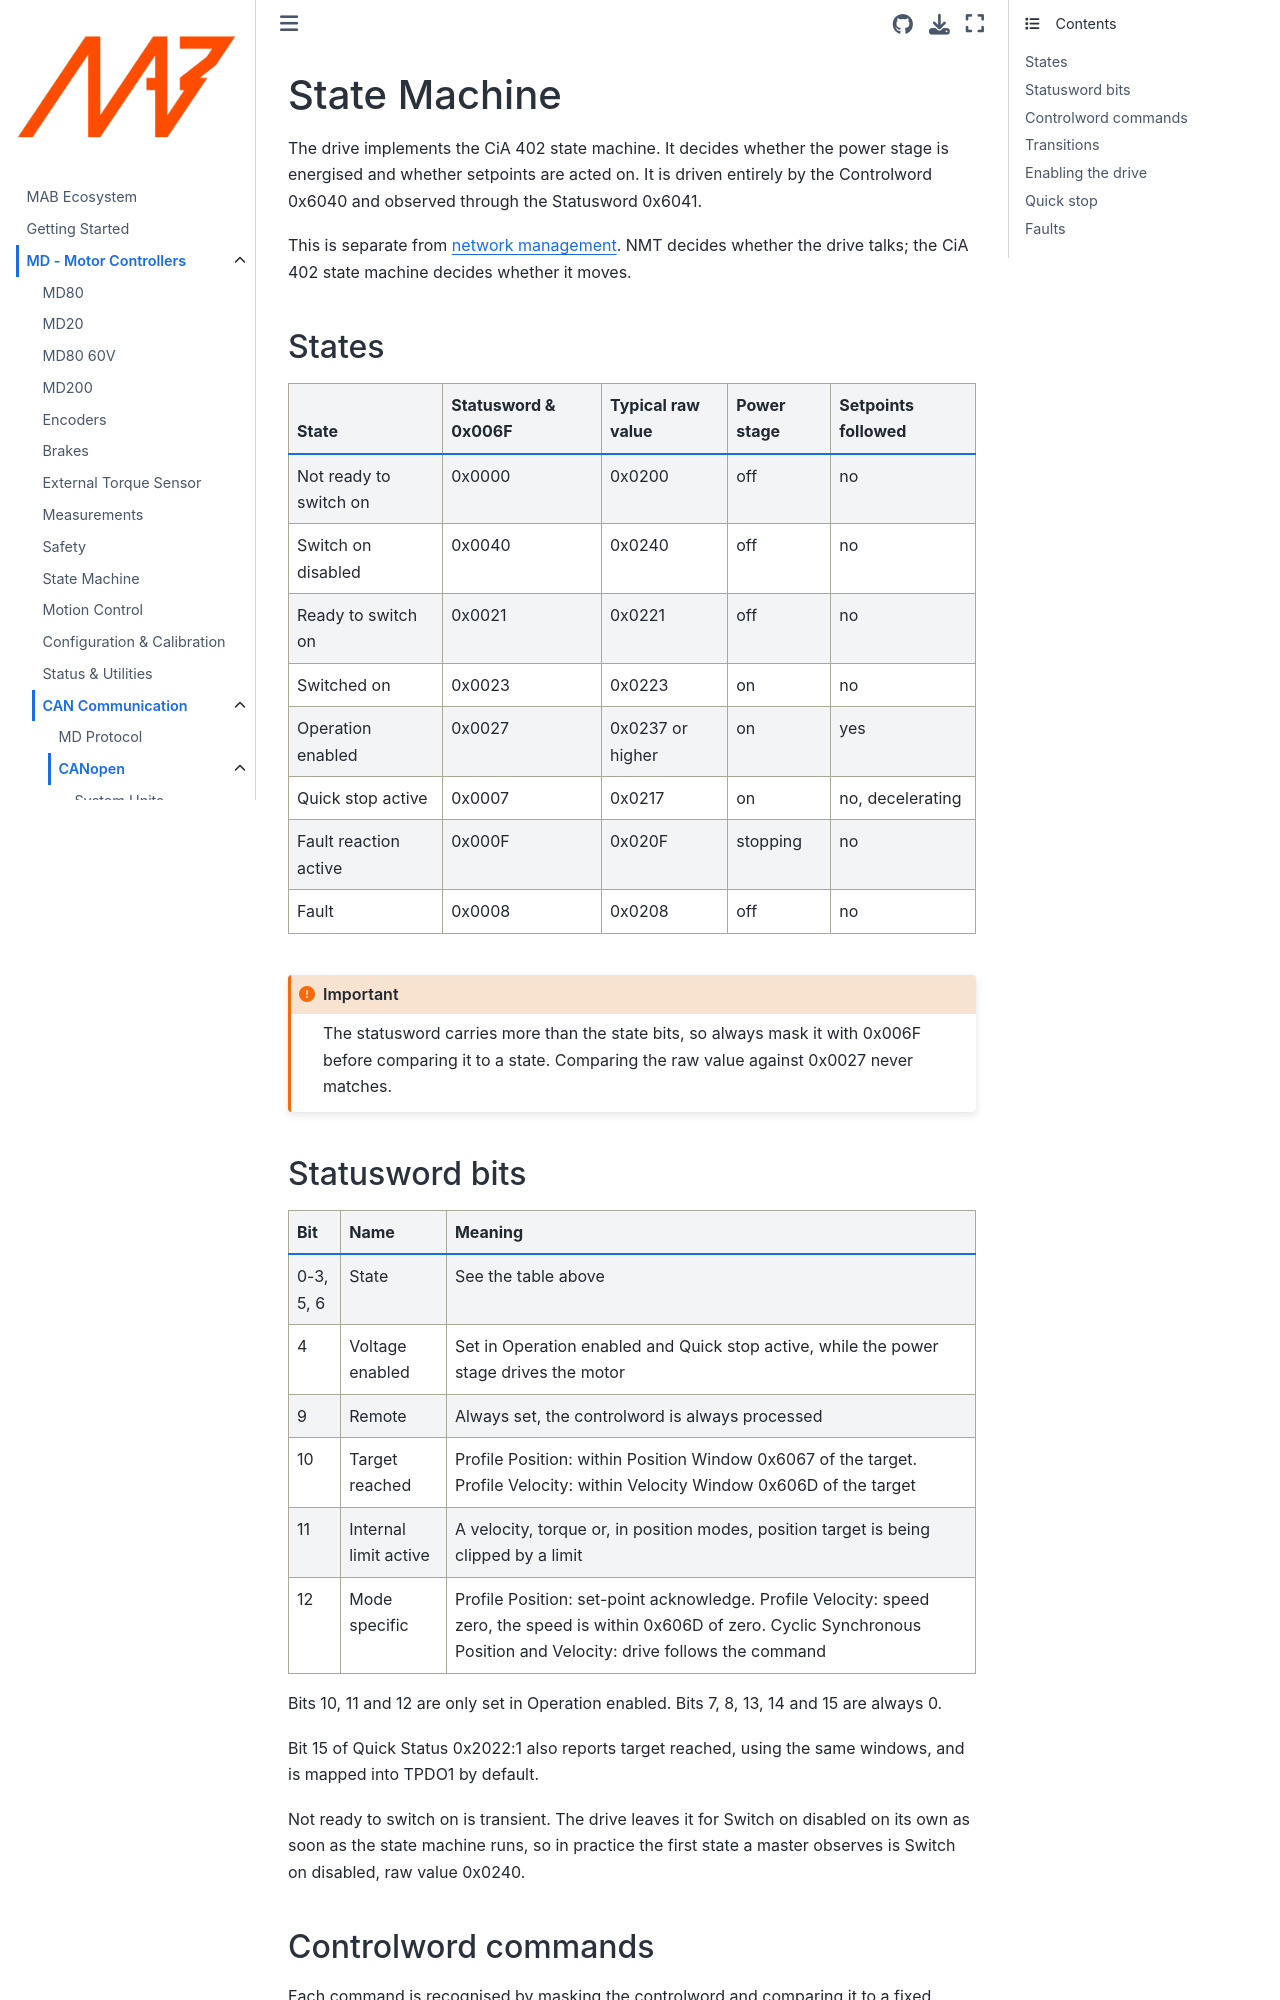

repository: mabrobotics/MD80-x-CANdle-Documentation · page: MD/Communication/canopen/state_machine.html · generator: jekyll

(canopen_state_machine)=
# State Machine

The drive implements the CiA 402 state machine. It decides whether the power stage is energised and
whether setpoints are acted on. It is driven entirely by the Controlword 0x6040 and observed through
the Statusword 0x6041.

This is separate from [network management](canopen_nmt). NMT decides whether the drive talks; the
CiA 402 state machine decides whether it moves.

## States

| State                 | Statusword & 0x006F | Typical raw value | Power stage | Setpoints followed |
| --------------------- | ------------------- | ----------------- | ----------- | ------------------ |
| Not ready to switch on | 0x0000             | 0x0200            | off         | no                 |
| Switch on disabled    | 0x0040              | 0x0240            | off         | no                 |
| Ready to switch on    | 0x0021              | 0x0221            | off         | no                 |
| Switched on           | 0x0023              | 0x0223            | on          | no                 |
| Operation enabled     | 0x0027              | 0x0237 or higher  | on          | yes                |
| Quick stop active     | 0x0007              | 0x0217            | on          | no, decelerating   |
| Fault reaction active | 0x000F              | 0x020F            | stopping    | no                 |
| Fault                 | 0x0008              | 0x0208            | off         | no                 |

```{important}
The statusword carries more than the state bits, so always mask it with 0x006F before comparing it to
a state. Comparing the raw value against 0x0027 never matches.
```
